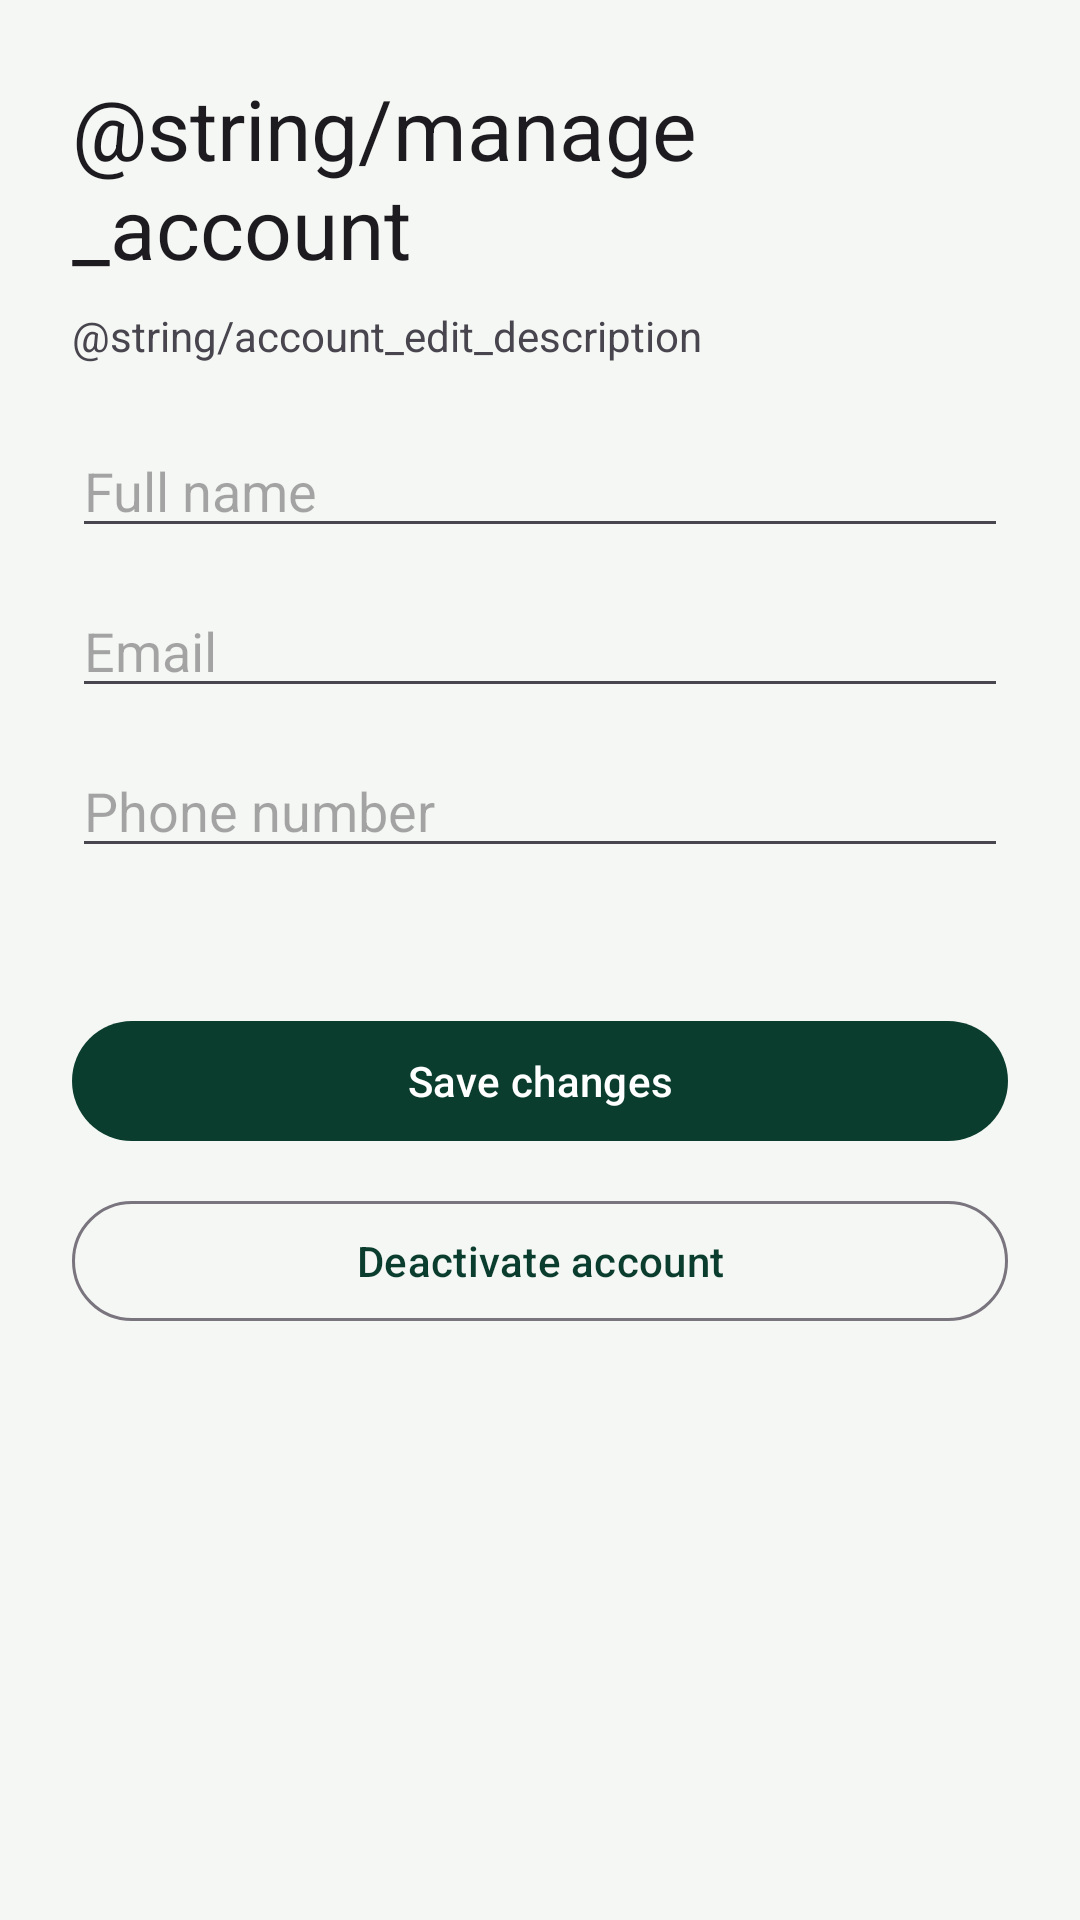

The Android layout XML behind this screen, and the referenced resources:
<!-- AndroidManifest.xml: application theme Theme.SmartSolarMobile -->
<!-- res/layout/activity_account.xml -->
<?xml version="1.0" encoding="utf-8"?>
<ScrollView xmlns:android="http://schemas.android.com/apk/res/android" android:layout_width="match_parent" android:layout_height="match_parent" android:fillViewport="true">
    <LinearLayout android:layout_width="match_parent" android:layout_height="wrap_content" android:orientation="vertical" android:padding="24dp">
        <TextView android:layout_width="match_parent" android:layout_height="wrap_content" android:text="@string/manage_account" android:textAppearance="?attr/textAppearanceHeadlineMedium" />
        <TextView android:layout_width="match_parent" android:layout_height="wrap_content" android:layout_marginTop="8dp" android:text="@string/account_edit_description" />
        <EditText android:id="@+id/inputName" android:layout_width="match_parent" android:layout_height="wrap_content" android:layout_marginTop="20dp" android:hint="@string/full_name_hint" android:inputType="textPersonName" />
        <EditText android:id="@+id/inputEmail" android:layout_width="match_parent" android:layout_height="wrap_content" android:layout_marginTop="12dp" android:hint="@string/email_hint" android:inputType="textEmailAddress" />
        <EditText android:id="@+id/inputPhone" android:layout_width="match_parent" android:layout_height="wrap_content" android:layout_marginTop="12dp" android:hint="@string/phone_hint" android:inputType="phone" />
        <TextView android:id="@+id/textResult" android:layout_width="match_parent" android:layout_height="wrap_content" android:paddingTop="12dp" android:accessibilityLiveRegion="polite" />
        <com.google.android.material.button.MaterialButton android:id="@+id/buttonSave" android:layout_width="match_parent" android:layout_height="wrap_content" android:layout_marginTop="16dp" android:text="@string/save_profile" />
        <com.google.android.material.button.MaterialButton android:id="@+id/buttonDeactivate" style="@style/Widget.Material3.Button.OutlinedButton" android:layout_width="match_parent" android:layout_height="wrap_content" android:layout_marginTop="12dp" android:text="@string/deactivate_account" />
    </LinearLayout>
</ScrollView>
<!-- resources referenced by this layout -->
<resources>
  <string name="deactivate_account">Deactivate account</string>
  <string name="email_hint">Email</string>
  <string name="full_name_hint">Full name</string>
  <string name="phone_hint">Phone number</string>
  <string name="save_profile">Save changes</string>
  <style name="Theme.SmartSolarMobile" parent="Base.Theme.SmartSolarMobile" />
  <style name="Base.Theme.SmartSolarMobile" parent="Theme.Material3.DayNight.NoActionBar">
          <item name="colorPrimary">@color/solar_primary</item>
          <item name="colorOnPrimary">@color/solar_on_primary</item>
          <item name="android:colorBackground">@color/solar_background</item>
          <item name="android:windowLightStatusBar">true</item>
      </style>
  <color name="solar_primary">#0B3D2E</color>
  <color name="solar_on_primary">#FFFFFF</color>
  <color name="solar_background">#F4F7F3</color>
</resources>
